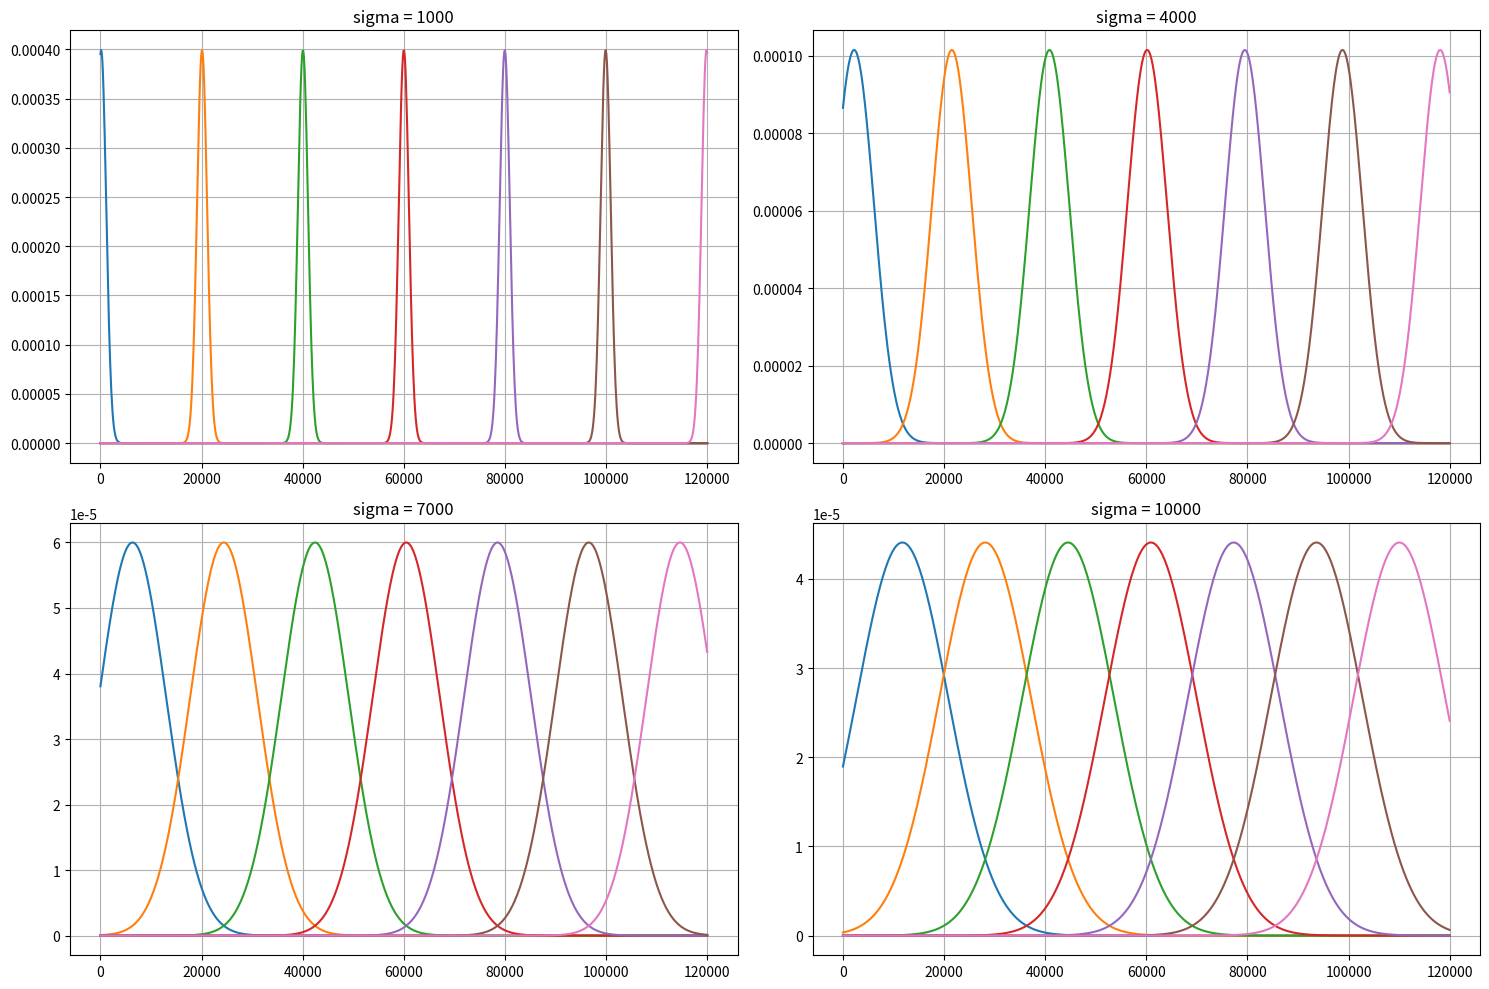

Reproduce this figure in Python.
# 初期情報として与えられたw', h'により更新された事後分布を求める
import matplotlib.pyplot as plt
import numpy as np

xmin = 0
xmax = 120000
num_plots = 4
rows = 2
fix, axes = plt.subplots(rows, (num_plots + rows - 1) // rows, figsize=(15, 10))
axes = axes.flatten()

# 事前分布
mean = 65000
std = 21280
var = std**2

for i, sigma in enumerate(range(1000, 10001, 3000)):
    ax = axes[i]
    sigma2 = sigma**2

    for w in range(xmin, xmax + 1, 20000):
        post_mean = (w * var + mean * sigma2) / (var + sigma2)
        post_var = var * sigma2 / (var + sigma2)
        post_std = np.sqrt(post_var)
        print(f"sigma = {sigma}, w={w}, post_mean={post_mean:.1f}, post_std={post_std:.1f}")

        x = np.linspace(xmin, xmax, 1000)
        y = np.exp(-((x - post_mean) ** 2) / (2 * post_var)) / np.sqrt(
            2 * np.pi * post_var
        )
        ax.plot(x, y, label=f"w={w}")

    ax.set_title(f"sigma = {sigma}")
    ax.grid(True)

plt.tight_layout()
plt.show()
